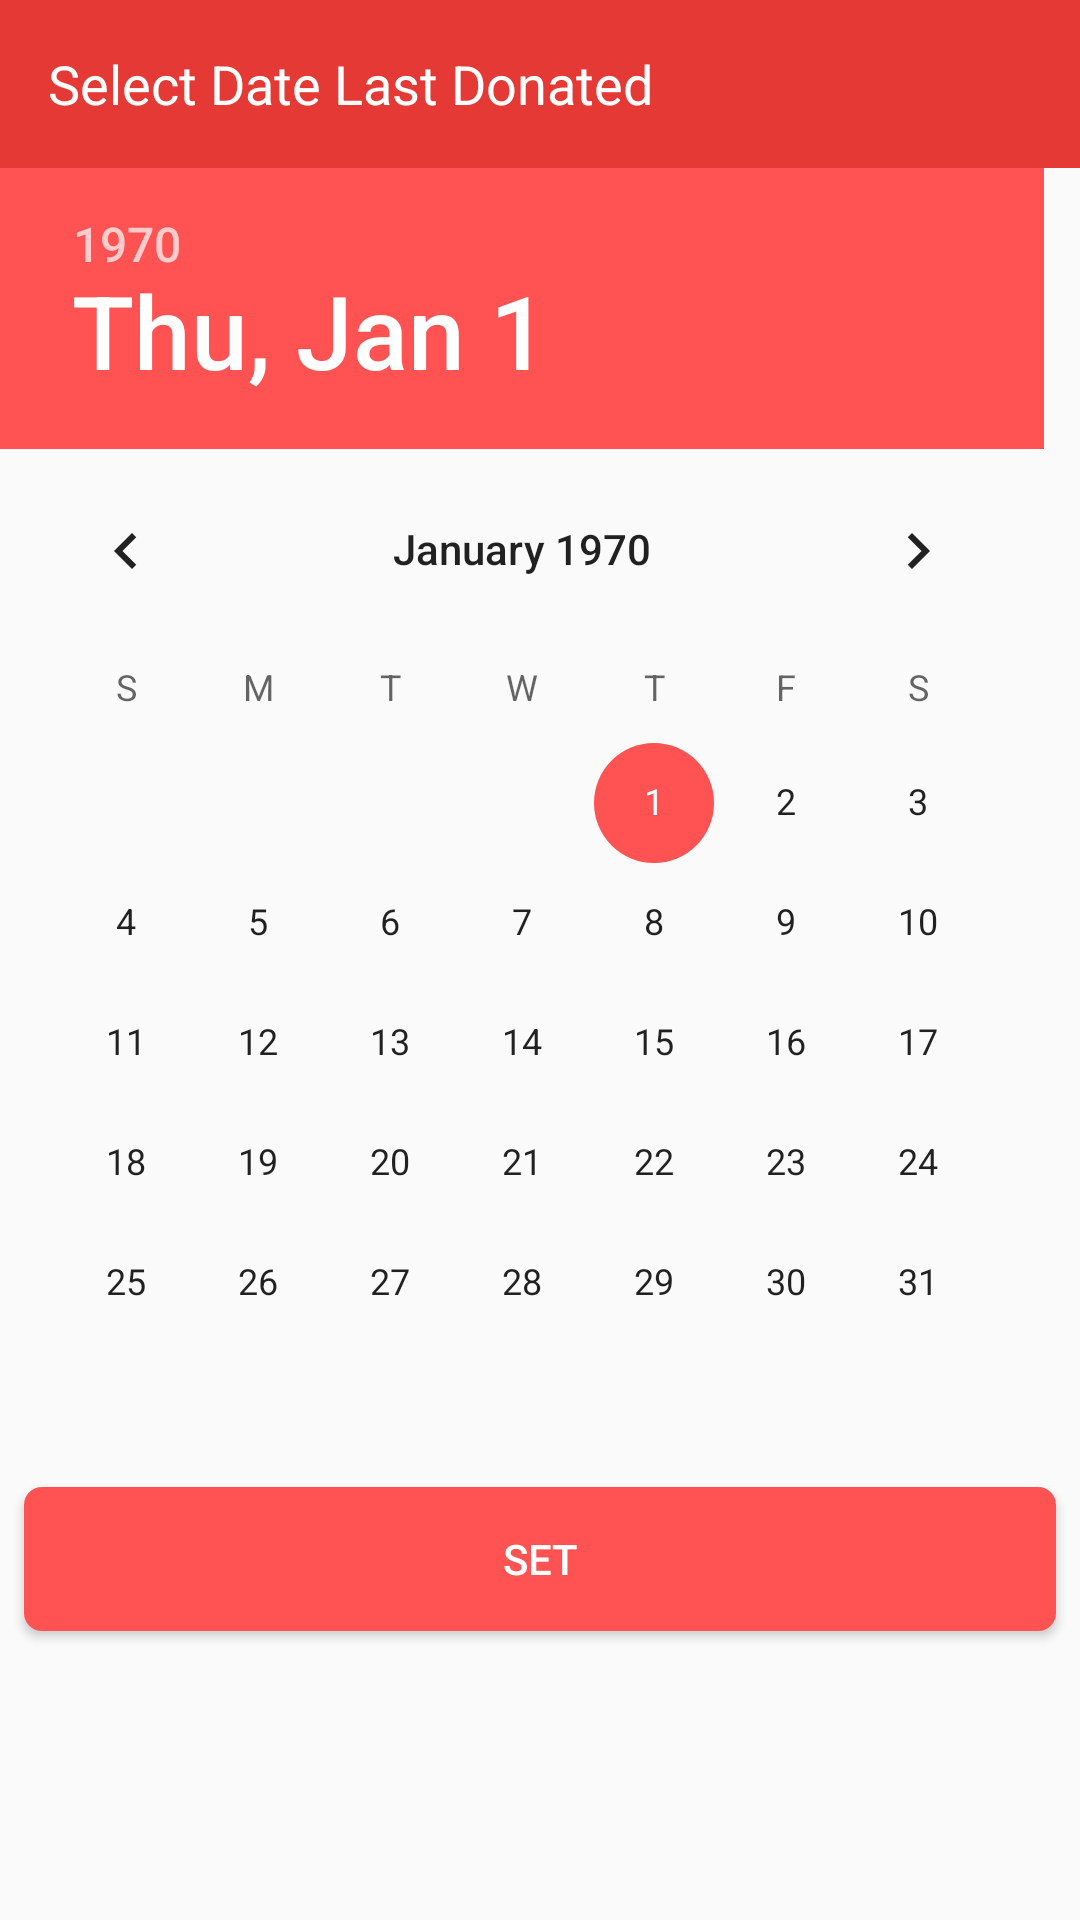

Here is an Android app screen rendered from its layout file. Give the layout XML and the strings, colors and styles it references.
<!-- AndroidManifest.xml: application theme AppTheme -->
<!-- res/layout/date_picker.xml -->
<?xml version="1.0" encoding="utf-8"?>
<LinearLayout xmlns:android="http://schemas.android.com/apk/res/android"
    android:orientation="vertical" android:layout_width="match_parent"
    android:layout_height="wrap_content">

    <TextView
        android:id="@+id/textView"
        android:layout_width="match_parent"
        android:layout_height="?attr/actionBarSize"
        android:background="?attr/colorPrimary"
        android:fontFamily="sans-serif"
        android:gravity="center_vertical"
        android:paddingLeft="16dp"
        android:text="Select Date Last Donated"
        android:textColor="@color/white"
        android:textSize="18sp"/>

    <DatePicker
        android:layout_width="match_parent"
        android:layout_height="wrap_content"
        android:layout_gravity="center_horizontal"
        android:id="@+id/date_picker"/>

    <Button
        android:layout_width="match_parent"
        android:layout_height="wrap_content"
        android:layout_margin="8dp"
        android:text="set"
        android:textColor="@color/white"
        android:layout_gravity="center_horizontal"
        android:background="@drawable/btn_round_corner"
        android:id="@+id/btn_set"/>
</LinearLayout>
<!-- resources referenced by this layout -->
<resources>
  <color name="white">#FFFFFF</color>
  <!-- drawable btn_round_corner (drawable) -->
  <?xml version="1.0" encoding="utf-8"?>
  <shape xmlns:android="http://schemas.android.com/apk/res/android"
         android:shape="rectangle">
  
      <corners android:radius="6dp"/>
      <solid android:color="@color/colorAccent"/>
  
  </shape>
  <style name="AppTheme" parent="AppTheme.Base">
          
      </style>
  <color name="colorAccent">#FF5252</color>
  <style name="AppTheme.Base" parent="Theme.AppCompat.Light.NoActionBar">
          
          <item name="colorPrimary">@color/colorPrimary</item>
          <item name="colorPrimaryDark">@color/colorPrimaryDark</item>
          <item name="colorAccent">@color/colorAccent</item>
          <item name="android:textColor">@color/primary_text</item>
          <item name="android:editTextStyle">@style/myEditText</item>
          <item name="android:windowActionModeOverlay">true</item>
      </style>
  <color name="colorPrimary">#E53935</color>
  <color name="colorPrimaryDark">#C62828</color>
  <color name="primary_text">#000000</color>
  <style name="myEditText" parent="@android:style/Widget.Holo.Light.EditText">
          <item name="android:background">@android:drawable/editbox_background_normal</item>
          <item name="android:height">40sp</item>
      </style>
</resources>
